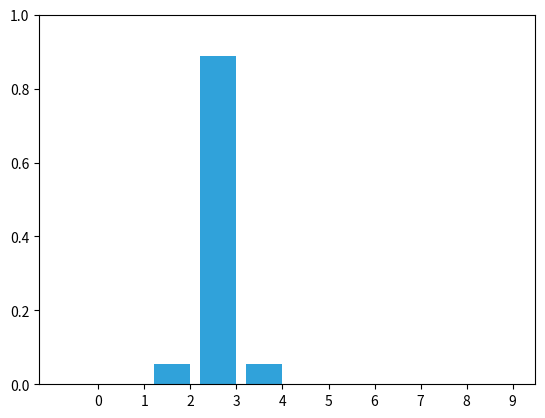

This figure's Python source:
# -*- coding: utf-8 -*-
"""
Created on Sat Apr  4 19:02:39 2015

[redacted]
"""


import numpy as np
import numpy.random as random
import matplotlib.pyplot as plt


def bar_plot(pos, ylim=(0,1), title=None):
    plt.cla()
    ax = plt.gca()
    x = np.arange(len(pos))
    ax.bar(x, pos, color='#30a2da')
    if ylim:
        plt.ylim(ylim)
    plt.xticks(x+0.4, x)
    if title is not None:
        plt.title(title)



def normalize(belief):
    s = sum(belief)
    belief /= s

def update(map_, belief, z, p_hit, p_miss):
    for i, val in enumerate(map_):
        if val == z:
            belief[i] *= p_hit
        else:
            belief[i] *= p_miss

    belief = normalize(belief)


def predict(prob_dist, offset, kernel):
    N = len(prob_dist)
    kN = len(kernel)
    width = int((kN - 1) / 2)

    result = np.zeros(N)
    for i in range(N):
        for k in range (kN):
            index = (i + (width-k) - offset) % N
            result[i] += prob_dist[index] * kernel[k]
    prob_dist[:] = result[:] # update belief


def add_noise(Z, count):
    n= len(Z)
    for _ in range(count):
        j = random.randint(0,n)
        Z[j] = random.randint(0,2)


def animate_three_doors (loops=5):
    world = np.array([1,0,1,0,0,0,0,1,0,0,0,1,0,0,0,0,0])
    #world = np.array([1,1,1,1,1])
    #world = np.array([1,0,1,0,1,0])


    f = DiscreteBayes1D(world)

    measurements = np.tile(world, loops)
    add_noise(measurements, 50)

    for m in measurements:
        f.sense (m, .8, .2)
        f.update(1, (.05, .9, .05))

        bar_plot(f.belief)
        plt.pause(0.01)


def animate_book(loops=5):
    world = np.array([1, 1, 0, 0, 0, 0, 0, 0, 1, 0])
    #world = np.array([1,1,1,1,1])
    #world = np.array([1,0,1,0,1,0])

    N = len(world)
    belief = np.array([1./N]*N)

    measurements = np.tile(world, loops)
    add_noise(measurements, 5)

    for m in measurements:
        update(world, belief, m, .8, .2)
        predict(belief, 1, (.05, .9, .05))

        bar_plot(belief)
        plt.pause(0.01)
    print(f.belief)


import random

class Train(object):

    def __init__(self, track, kernel=[1.], sense_error=.1, no_sense_error=.05):
        self.track = track
        self.pos = 0
        self.kernel = kernel
        self.sense_error = sense_error
        self.no_sense_error = no_sense_error


    def move(self, distance=1):
        """ move in the specified direction with some small chance of error"""

        self.pos += distance

        # insert random movement error according to kernel
        r = random.random()
        s = 0
        offset = -(len(self.kernel) - 1) / 2
        for k in self.kernel:
            s += k
            if r <= s:
                break
            offset += 1

        self.pos = (self.pos + offset) % len(self.track)
        return self.pos

    def sense(self):
        pos = self.pos

         # insert random sensor error
        r = random.random()
        if r < self.sense_error:
            if random.random() > 0.5:
                pos += 1
            else:
                pos -= 1
                print('sense error')
        return pos


def animate_train(loops=5):
    world = np.array([1,2,3,4,5,6,7,8,9,10])

    N = len(world)
    belief = np.zeros(N)
    belief[0] = 1.0

    robot = Train(world, [.1, .8, .1], .1, .1)

    for _ in range(N*loops):
        robot.move(1)
        m = robot.sense()
        update(world, belief, m, .9, .1)
        predict(belief, 1, (.05, .9, .05))

        bar_plot(belief)
        plt.pause(0.1)
    print(belief)

animate_train(3)

world = np.array([1,2,3,4,5,6,7,8,9,10])
#world = np.array([1,1,1,1,1])
#world = np.array([1,0,1,0,1,0])


